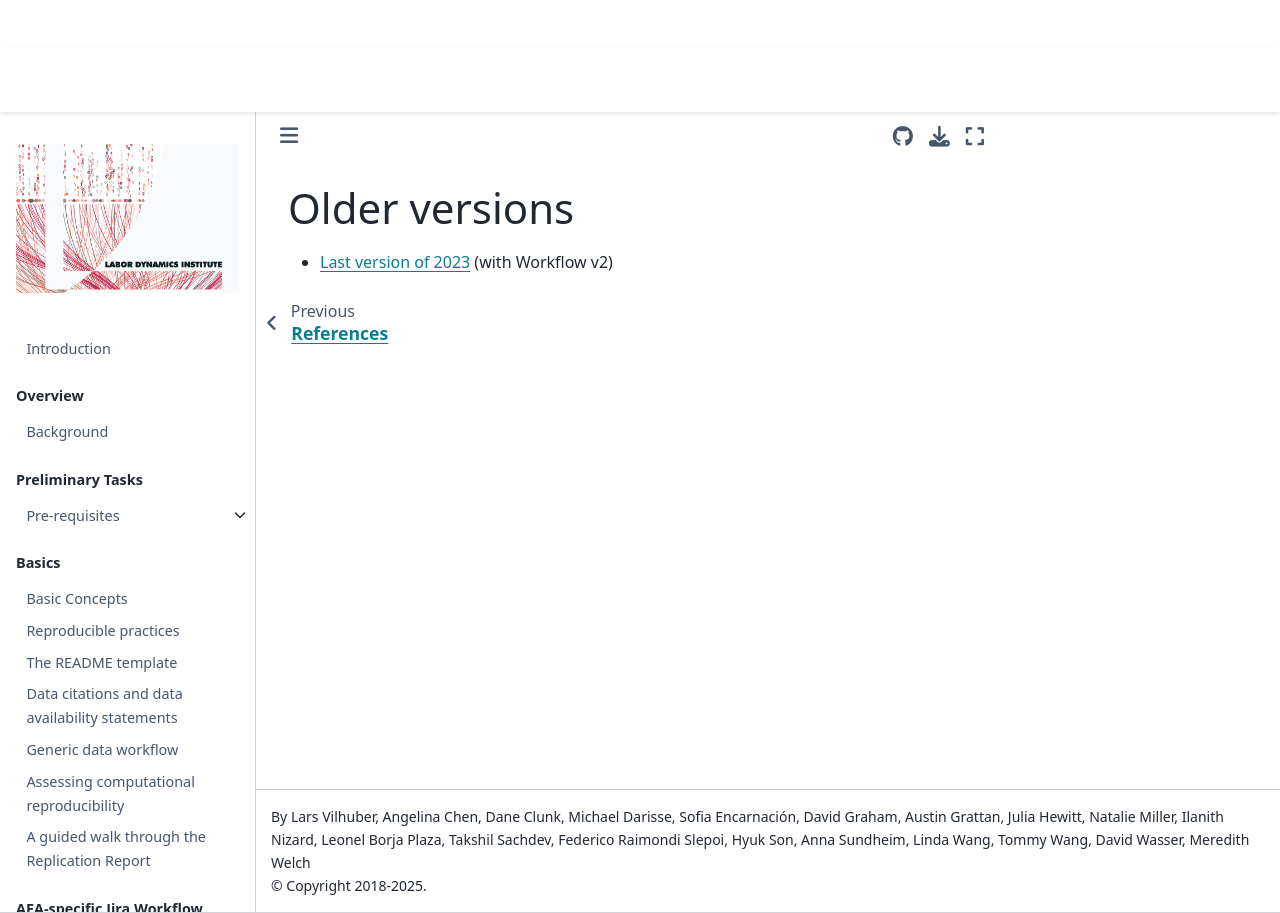

repository: labordynamicsinstitute/ldilab-manual · page: 99-older-versions.html · generator: jekyll

# Older versions

- [Last version of 2023](https://labordynamicsinstitute.github.io/ldilab-manual-v2023/) (with Workflow v2)
